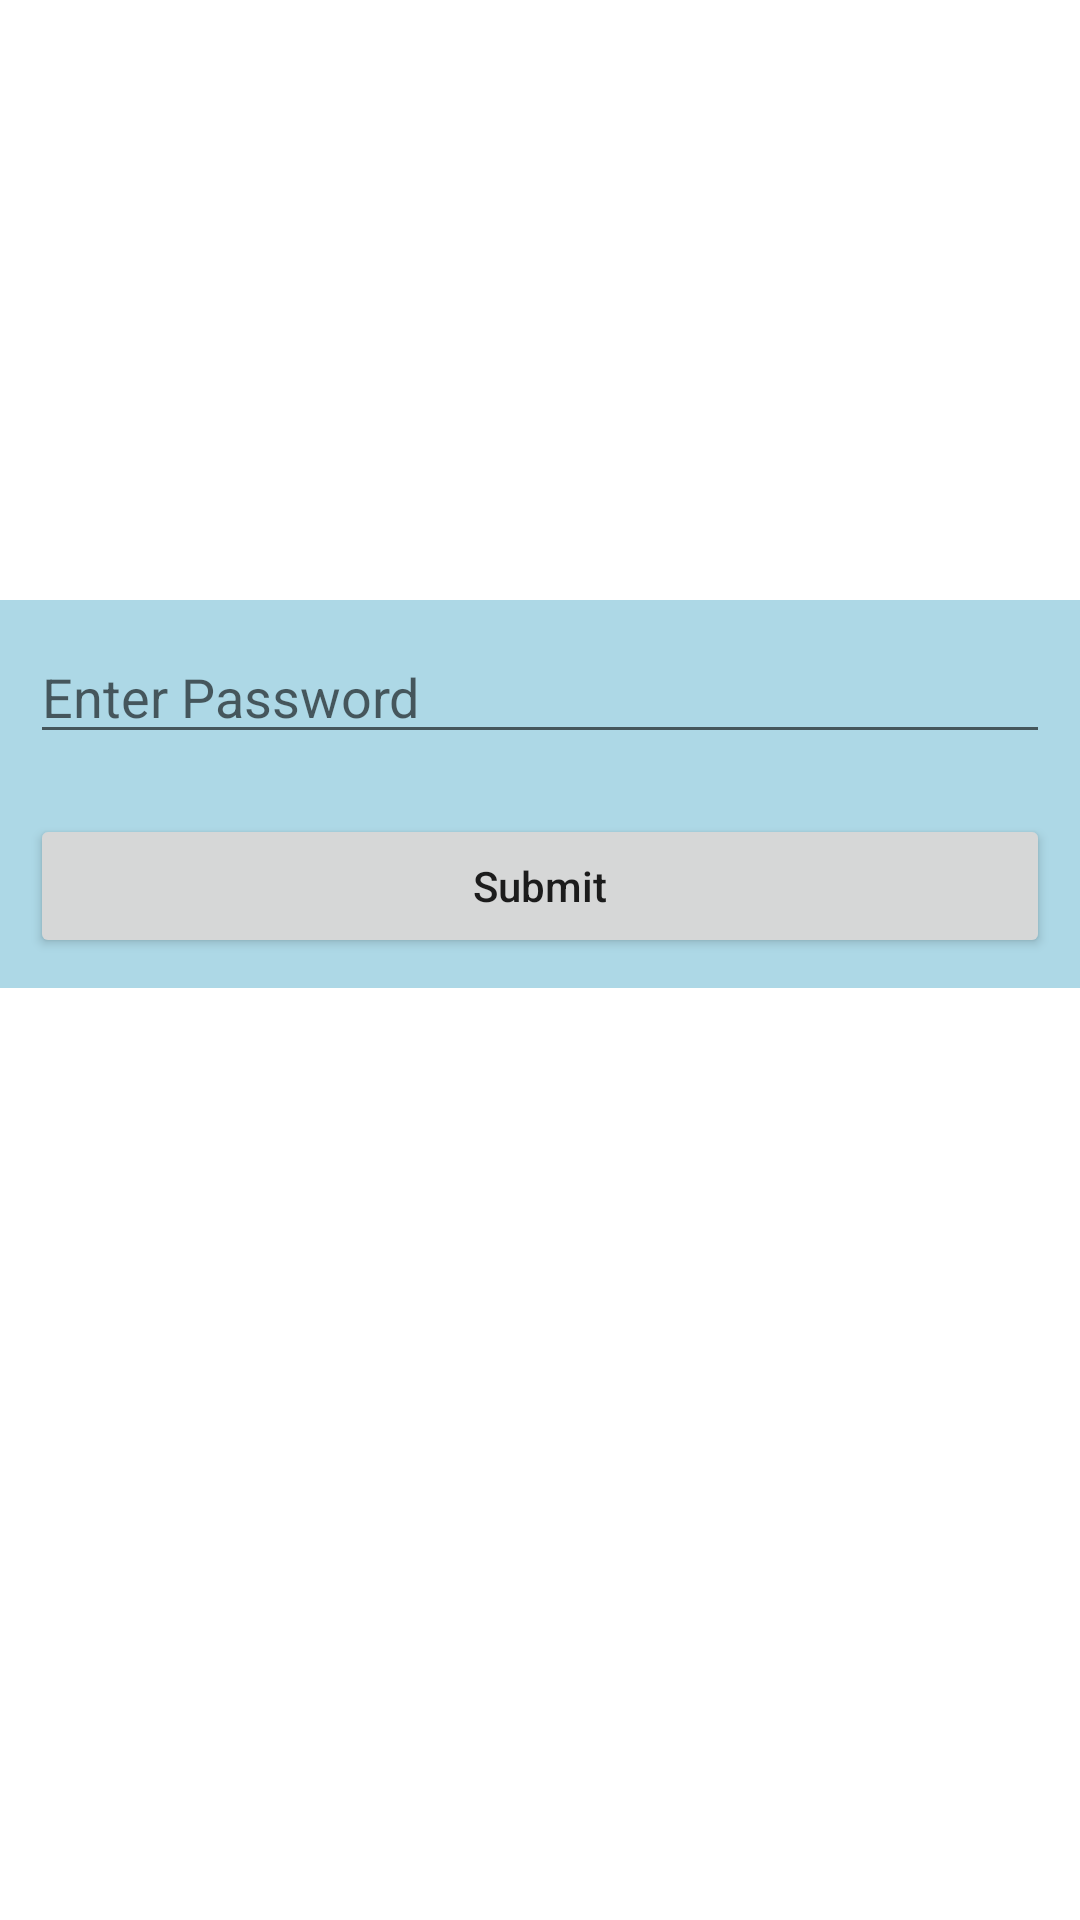

The Android layout XML behind this screen, and the referenced resources:
<!-- AndroidManifest.xml: application theme Theme.LoginPanelWithDatabase -->
<!-- res/layout/activity_reset_password.xml -->
<?xml version="1.0" encoding="utf-8"?>
<LinearLayout
    xmlns:android="http://schemas.android.com/apk/res/android"
    xmlns:tools="http://schemas.android.com/tools"
    android:layout_width="match_parent"
    android:layout_height="match_parent"
    android:orientation="vertical"
    tools:context=".MainActivity">
    <LinearLayout
        android:layout_marginTop="200dp"
        android:background="#add8e6"
        android:layout_width="match_parent"
        android:layout_height="wrap_content"
        android:orientation="vertical">

        <EditText
            android:id="@+id/idPassword"
            android:inputType="textPassword"
            android:layout_width="match_parent"
            android:layout_height="wrap_content"
            android:layout_margin="10dp"
            android:hint="Enter Password" />

        <Button
            android:id="@+id/idSubmit"
            android:layout_width="match_parent"
            android:layout_height="wrap_content"
            android:layout_margin="10dp"
            android:text="Submit"
            android:textAllCaps="false" />

    </LinearLayout>

</LinearLayout>
<!-- resources referenced by this layout -->
<resources>
  <style name="Theme.LoginPanelWithDatabase" parent="Theme.MaterialComponents.DayNight.DarkActionBar">
          
          <item name="colorPrimary">@color/purple_500</item>
          <item name="colorPrimaryVariant">@color/purple_700</item>
          <item name="colorOnPrimary">@color/white</item>
          
          <item name="colorSecondary">@color/teal_200</item>
          <item name="colorSecondaryVariant">@color/teal_700</item>
          <item name="colorOnSecondary">@color/black</item>
          
          <item name="android:statusBarColor" tools:targetApi="l">?attr/colorPrimaryVariant</item>
          
      </style>
  <!-- not gathered from this repository: default colours our renderer supplied (Android Studio template values) -->
  <color name="purple_500">#FF6200EE</color>
  <color name="purple_700">#FF3700B3</color>
  <color name="teal_200">#FF03DAC5</color>
  <color name="teal_700">#FF018786</color>
  <color name="black">#FF000000</color>
  <color name="white">#FFFFFFFF</color>
</resources>
